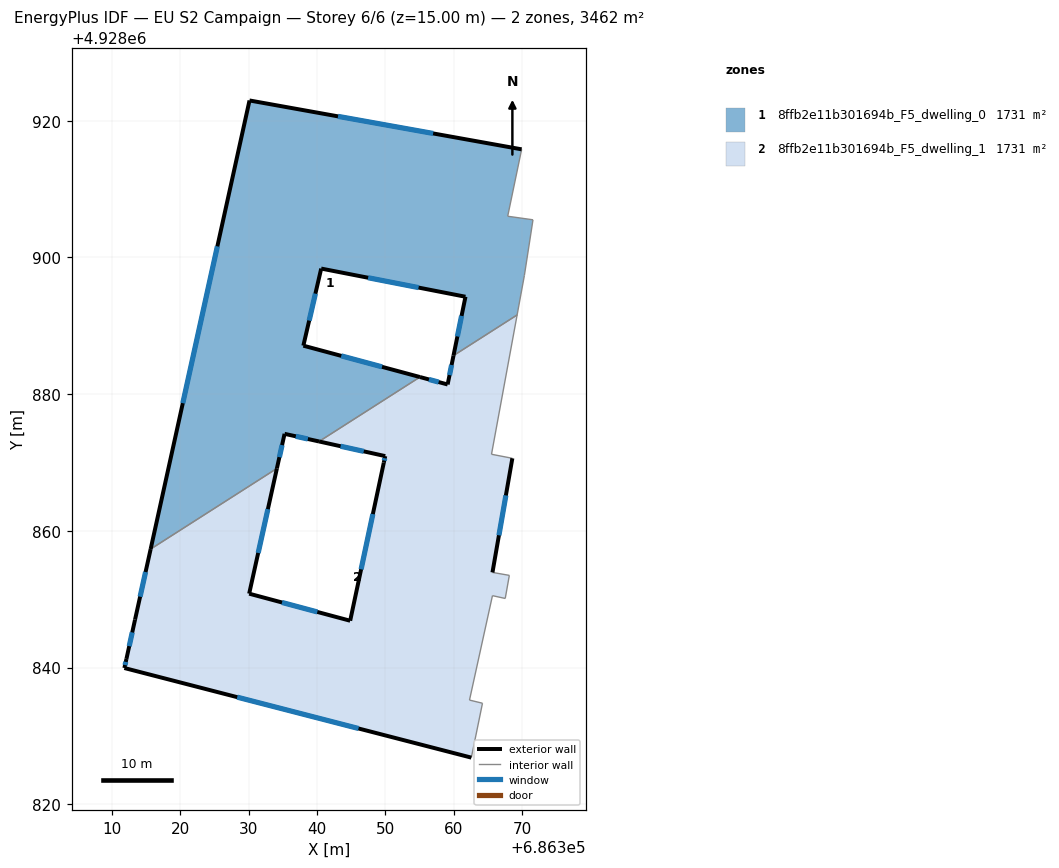
=== STOREY PLAN SPEC (per zone: floor XY polygon, exterior-wall plan segments, windows/doors) ===
zone 1: 8ffb2e11b301694b_F5_dwelling_0  (1730.9 m²)
  floor: (686369.96, 4928915.82) (686367.92, 4928906.03) (686371.62, 4928905.51) (686370.36, 4928897.36) (686369.30, 4928891.59) (686359.99, 4928885.64) (686361.74, 4928894.25) (686340.63, 4928898.38) (686338.02, 4928887.09) (686355.08, 4928882.50) (686340.32, 4928873.08) (686335.27, 4928874.20) (686334.15, 4928869.13) (686315.67, 4928857.33) (686330.14, 4928922.97)
  exterior wall: (686361.74, 4928894.25) – (686359.99, 4928885.64)  [8.8 m]
    window: (686361.17, 4928891.45) – (686360.56, 4928888.44)  [3.2 m²]
  exterior wall: (686340.63, 4928898.38) – (686361.74, 4928894.25)  [21.5 m]
    window: (686347.49, 4928897.03) – (686354.87, 4928895.59)  [7.9 m²]
  exterior wall: (686338.02, 4928887.09) – (686340.63, 4928898.38)  [11.6 m]
    window: (686338.87, 4928890.76) – (686339.78, 4928894.71)  [4.2 m²]
  exterior wall: (686355.08, 4928882.50) – (686338.02, 4928887.09)  [17.7 m]
    window: (686349.53, 4928884.00) – (686343.57, 4928885.60)  [6.5 m²]
  exterior wall: (686335.27, 4928874.20) – (686340.32, 4928873.08)  [5.2 m]
    window: (686336.91, 4928873.83) – (686338.68, 4928873.44)  [1.9 m²]
  exterior wall: (686334.15, 4928869.13) – (686335.27, 4928874.20)  [5.2 m]
    window: (686334.51, 4928870.78) – (686334.90, 4928872.55)  [1.9 m²]
  exterior wall: (686330.14, 4928922.97) – (686315.67, 4928857.33)  [67.2 m]
    window: (686325.43, 4928901.63) – (686320.38, 4928878.68)  [24.6 m²]
  exterior wall: (686369.96, 4928915.82) – (686330.14, 4928922.97)  [40.5 m]
    window: (686357.01, 4928918.15) – (686343.09, 4928920.65)  [14.8 m²]
  interior walls: 7
zone 2: 8ffb2e11b301694b_F5_dwelling_1  (1730.8 m²)
  floor: (686369.30, 4928891.59) (686365.55, 4928871.21) (686368.60, 4928870.62) (686365.69, 4928853.92) (686368.16, 4928853.49) (686367.56, 4928850.11) (686365.69, 4928850.51) (686362.33, 4928835.24) (686364.23, 4928834.78) (686362.60, 4928826.82) (686311.83, 4928839.93) (686312.13, 4928841.26) (686313.39, 4928847.01) (686315.67, 4928857.33) (686334.15, 4928869.13) (686330.09, 4928850.81) (686344.87, 4928846.85) (686349.79, 4928869.97) (686350.00, 4928870.93) (686340.32, 4928873.08) (686355.08, 4928882.50) (686359.13, 4928881.42) (686359.99, 4928885.64)
  exterior wall: (686311.83, 4928839.93) – (686362.60, 4928826.82)  [52.4 m]
    window: (686328.34, 4928835.66) – (686346.09, 4928831.08)  [19.2 m²]
  exterior wall: (686312.13, 4928841.26) – (686311.83, 4928839.93)  [1.4 m]
    window: (686312.03, 4928840.82) – (686311.93, 4928840.36)  [0.5 m²]
  exterior wall: (686313.39, 4928847.01) – (686312.13, 4928841.26)  [5.9 m]
    window: (686312.98, 4928845.14) – (686312.54, 4928843.13)  [2.2 m²]
  exterior wall: (686315.67, 4928857.33) – (686313.39, 4928847.01)  [10.6 m]
    window: (686314.93, 4928853.97) – (686314.13, 4928850.36)  [3.9 m²]
  exterior wall: (686330.09, 4928850.81) – (686334.15, 4928869.13)  [18.8 m]
    window: (686331.41, 4928856.77) – (686332.83, 4928863.17)  [6.9 m²]
  exterior wall: (686344.87, 4928846.85) – (686330.09, 4928850.81)  [15.3 m]
    window: (686340.06, 4928848.13) – (686334.89, 4928849.52)  [5.6 m²]
  exterior wall: (686349.79, 4928869.97) – (686344.87, 4928846.85)  [23.6 m]
    window: (686348.19, 4928862.45) – (686346.47, 4928854.37)  [8.7 m²]
  exterior wall: (686350.00, 4928870.93) – (686349.79, 4928869.97)  [1.0 m]
    window: (686349.93, 4928870.62) – (686349.86, 4928870.29)  [0.4 m²]
  exterior wall: (686340.32, 4928873.08) – (686350.00, 4928870.93)  [9.9 m]
    window: (686343.47, 4928872.38) – (686346.85, 4928871.63)  [3.6 m²]
  exterior wall: (686359.13, 4928881.42) – (686355.08, 4928882.50)  [4.2 m]
    window: (686357.81, 4928881.77) – (686356.39, 4928882.15)  [1.5 m²]
  exterior wall: (686359.99, 4928885.64) – (686359.13, 4928881.42)  [4.3 m]
    window: (686359.71, 4928884.27) – (686359.41, 4928882.79)  [1.6 m²]
  exterior wall: (686365.69, 4928853.92) – (686368.60, 4928870.62)  [17.0 m]
    window: (686366.63, 4928859.35) – (686367.65, 4928865.18)  [6.2 m²]
  interior walls: 11

=== DERIVED (storey summary) ===
Building: EU S2 Campaign
Storey: 6 of 6  (floor level z = 15.00 m)
Storey gross floor area: 3461.7 m²
Zones on this storey: 2
  - 8ffb2e11b301694b_F5_dwelling_0: floor 1730.9 m²; exterior wall 177.6 m (532.7 m²); 8 window(s) 65.1 m²; WWR 12.2%
  - 8ffb2e11b301694b_F5_dwelling_1: floor 1730.8 m²; exterior wall 164.3 m (493.0 m²); 12 window(s) 60.2 m²; WWR 12.2%
Zone adjacency (shared interzone walls):
  - 8ffb2e11b301694b_F5_dwelling_0 ↔ 8ffb2e11b301694b_F5_dwelling_1